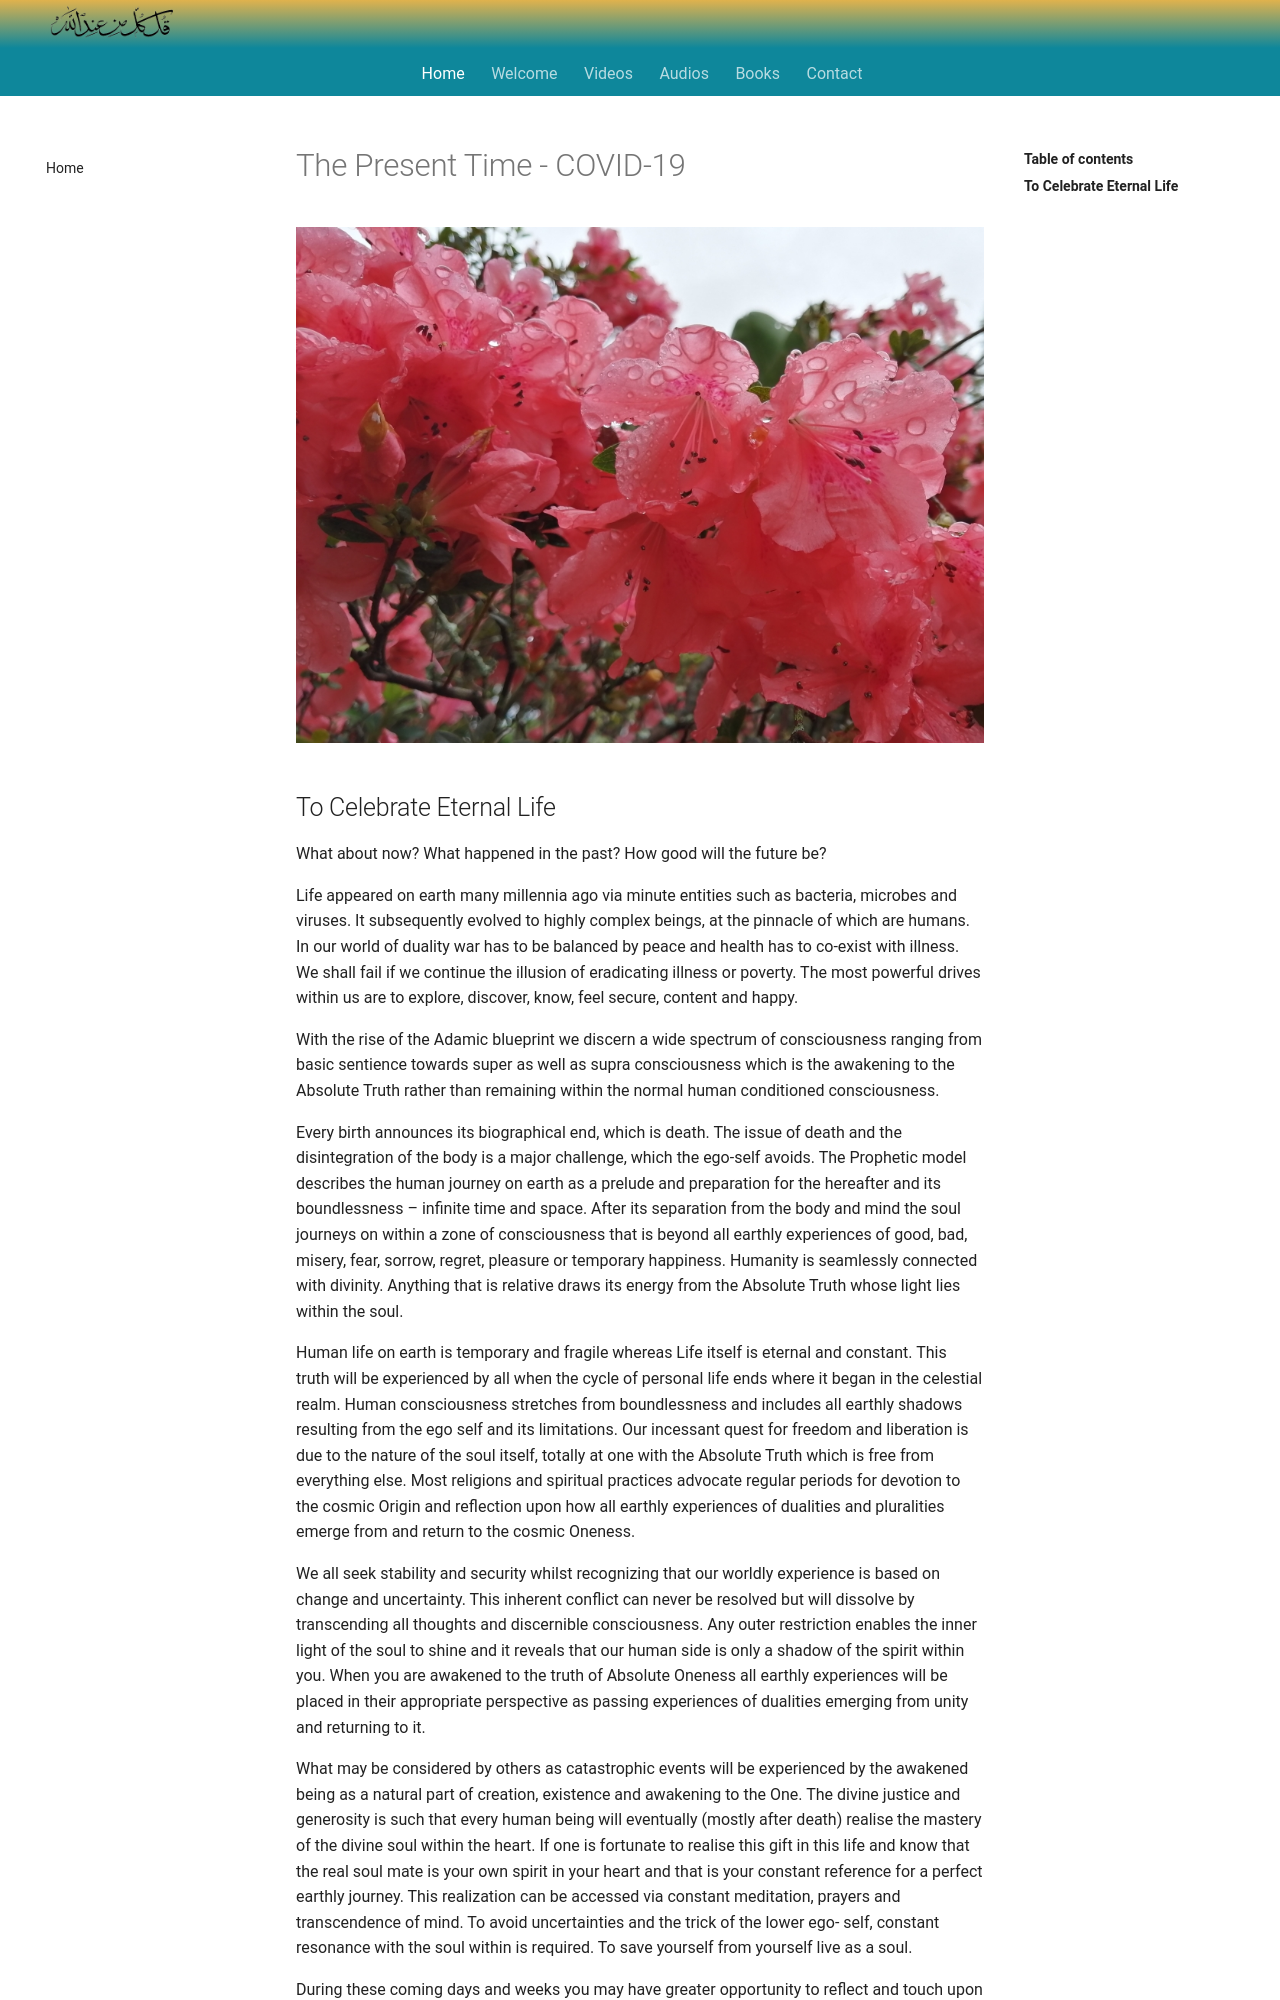

repository: SFH-Foundation/sfhfoundation · page: gatherings/messages/index.html · generator: mkdocs

---
title: The Present Time - COVID19
description: A brief article addressing the urgent situation facing the world with the outbreak of a global pandemic and the resultant lockdowns all around the world.
image: assets/images/16.jpg
---

# The Present Time - COVID-19

![Life](../../assets/images/07.jpg)
